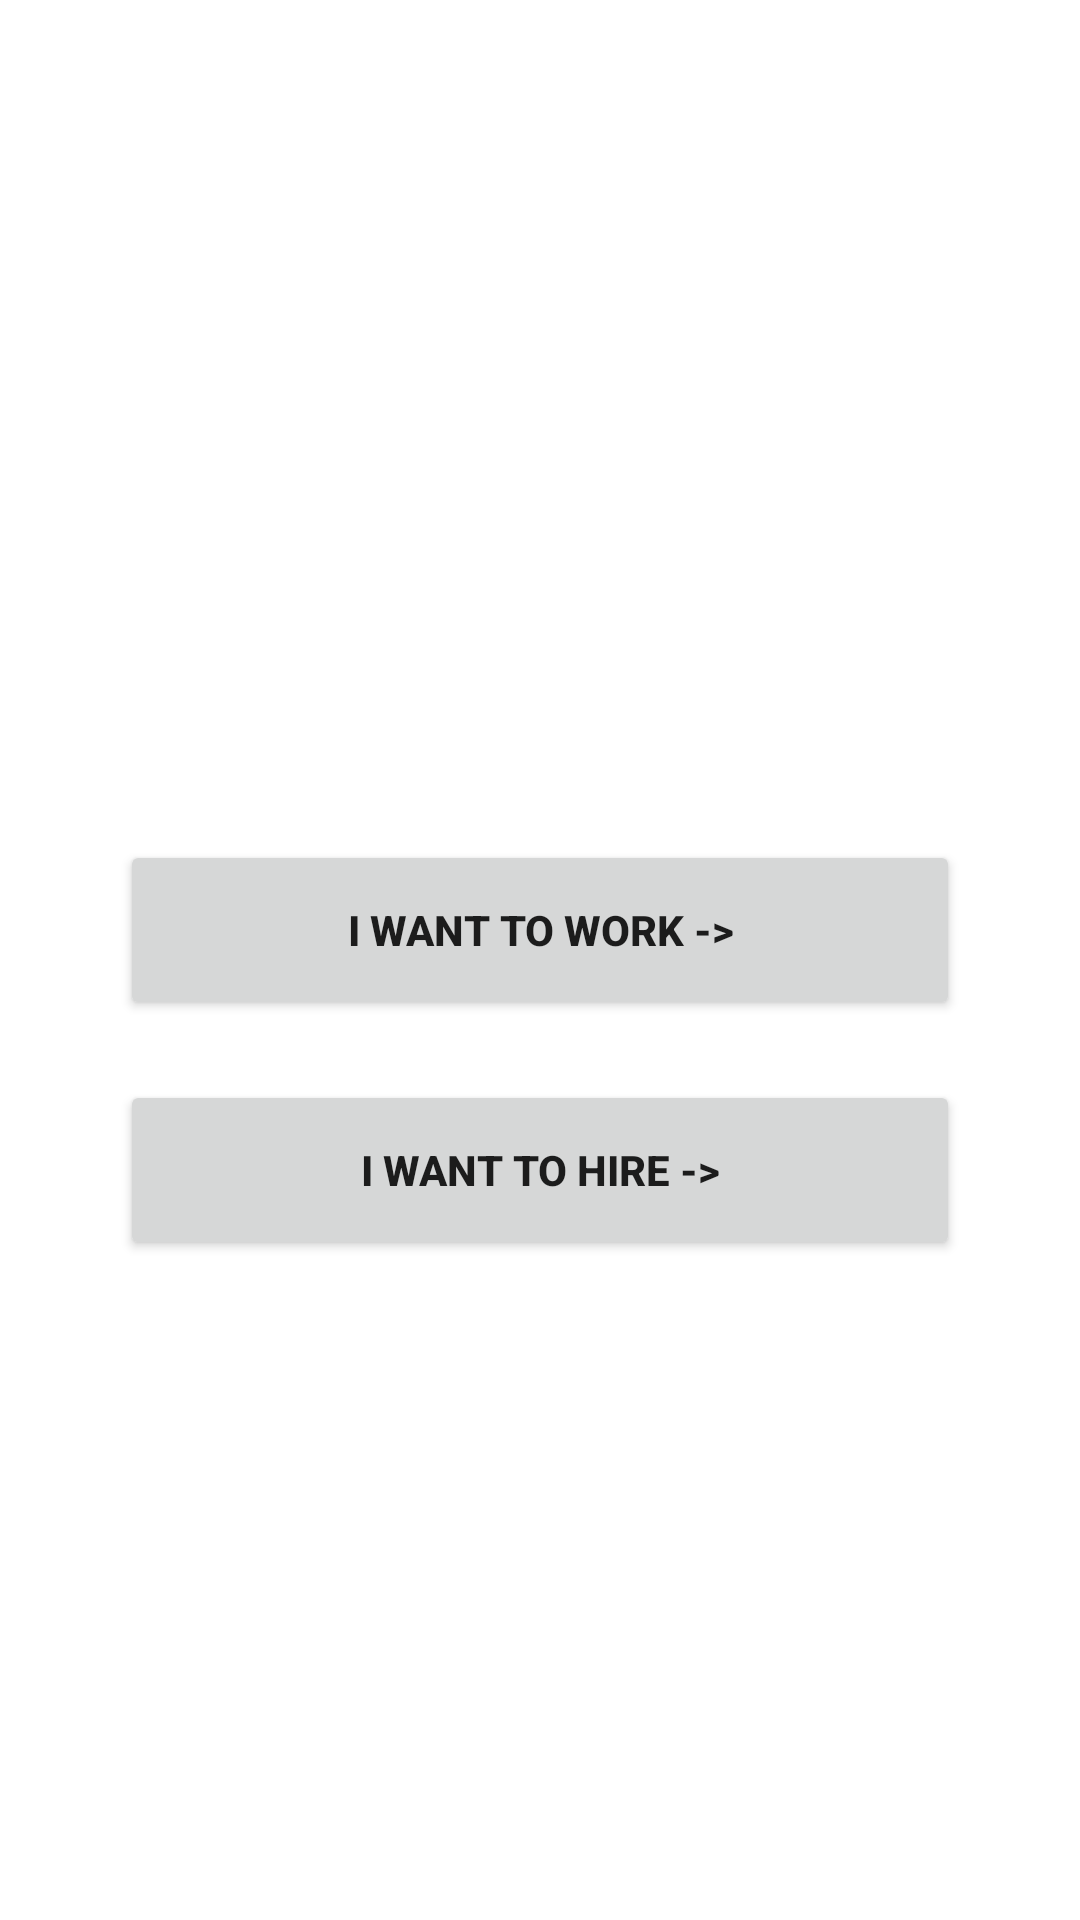

Here is an Android app screen rendered from its layout file. Give the layout XML and the strings, colors and styles it references.
<!-- AndroidManifest.xml: application theme Theme.AnyTask -->
<!-- res/layout/activity_selection.xml -->
<?xml version="1.0" encoding="utf-8"?>
<RelativeLayout xmlns:android="http://schemas.android.com/apk/res/android"
    xmlns:app="http://schemas.android.com/apk/res-auto"
    xmlns:tools="http://schemas.android.com/tools"
    android:layout_width="match_parent"
    android:layout_height="match_parent"
    android:background="@drawable/backgroundimg"
    tools:context=".selection">

    <TextView
        android:id="@+id/Txt1"
        android:layout_width="match_parent"
        android:layout_height="wrap_content"
        android:text="Select Account Type"
        android:textStyle="bold"
        android:textColor="@color/white"
        android:textSize="40sp"
        android:textAlignment="center"
        android:layout_marginTop="150dp"
        />

    <Button
        android:id="@+id/workBtn"
        android:layout_width="match_parent"
        android:layout_height="60dp"
        android:layout_below="@+id/Txt1"
        android:layout_marginTop="30dp"
        android:text="I Want To Work ->"
        android:textStyle="bold"
        android:layout_marginLeft="40dp"
        android:layout_marginRight="40dp"
        />

    <Button
        android:id="@+id/hireBtn"
        android:layout_width="match_parent"
        android:layout_height="60dp"
        android:layout_below="@+id/workBtn"
        android:layout_marginTop="20dp"
        android:text="I Want To Hire ->"
        android:textStyle="bold"
        android:layout_marginLeft="40dp"
        android:layout_marginRight="40dp"
        />

</RelativeLayout>
<!-- resources referenced by this layout -->
<resources>
  <style name="Theme.AnyTask" parent="Theme.MaterialComponents.DayNight.NoActionBar">
          
          <item name="colorPrimary">@color/purple_500</item>
          <item name="colorPrimaryVariant">@color/purple_700</item>
          <item name="colorOnPrimary">@color/white</item>
          
          <item name="colorSecondary">@color/teal_200</item>
          <item name="colorSecondaryVariant">@color/teal_700</item>
          <item name="colorOnSecondary">@color/black</item>
          
          <item name="android:statusBarColor">?attr/colorPrimaryVariant</item>
          
      </style>
  <!-- not gathered from this repository: default colours our renderer supplied (Android Studio template values) -->
  <color name="purple_500">#FF6200EE</color>
  <color name="purple_700">#FF3700B3</color>
  <color name="teal_200">#FF03DAC5</color>
  <color name="teal_700">#FF018786</color>
  <color name="black">#FF000000</color>
  <color name="white">#FFFFFFFF</color>
</resources>
